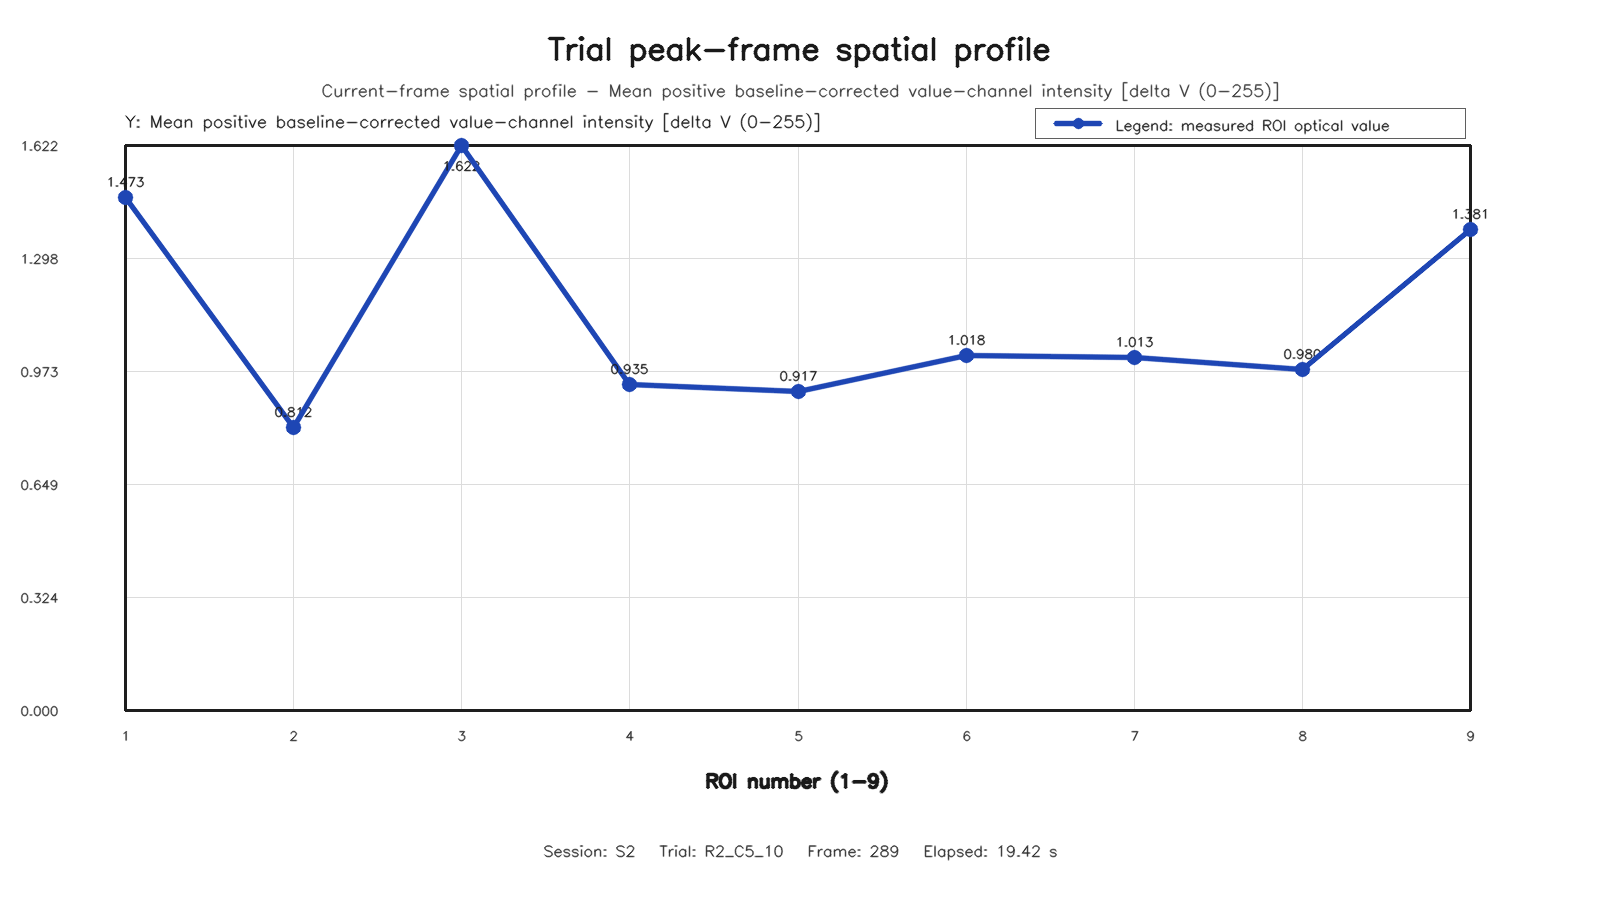

The table this chart was drawn from, first rows:
roi, row, column, value
1, 1, 1, 1.473
2, 1, 2, 0.8117
3, 1, 3, 1.622
4, 2, 1, 0.9352
5, 2, 2, 0.9171
6, 2, 3, 1.018
7, 3, 1, 1.013
8, 3, 2, 0.9803
9, 3, 3, 1.381
